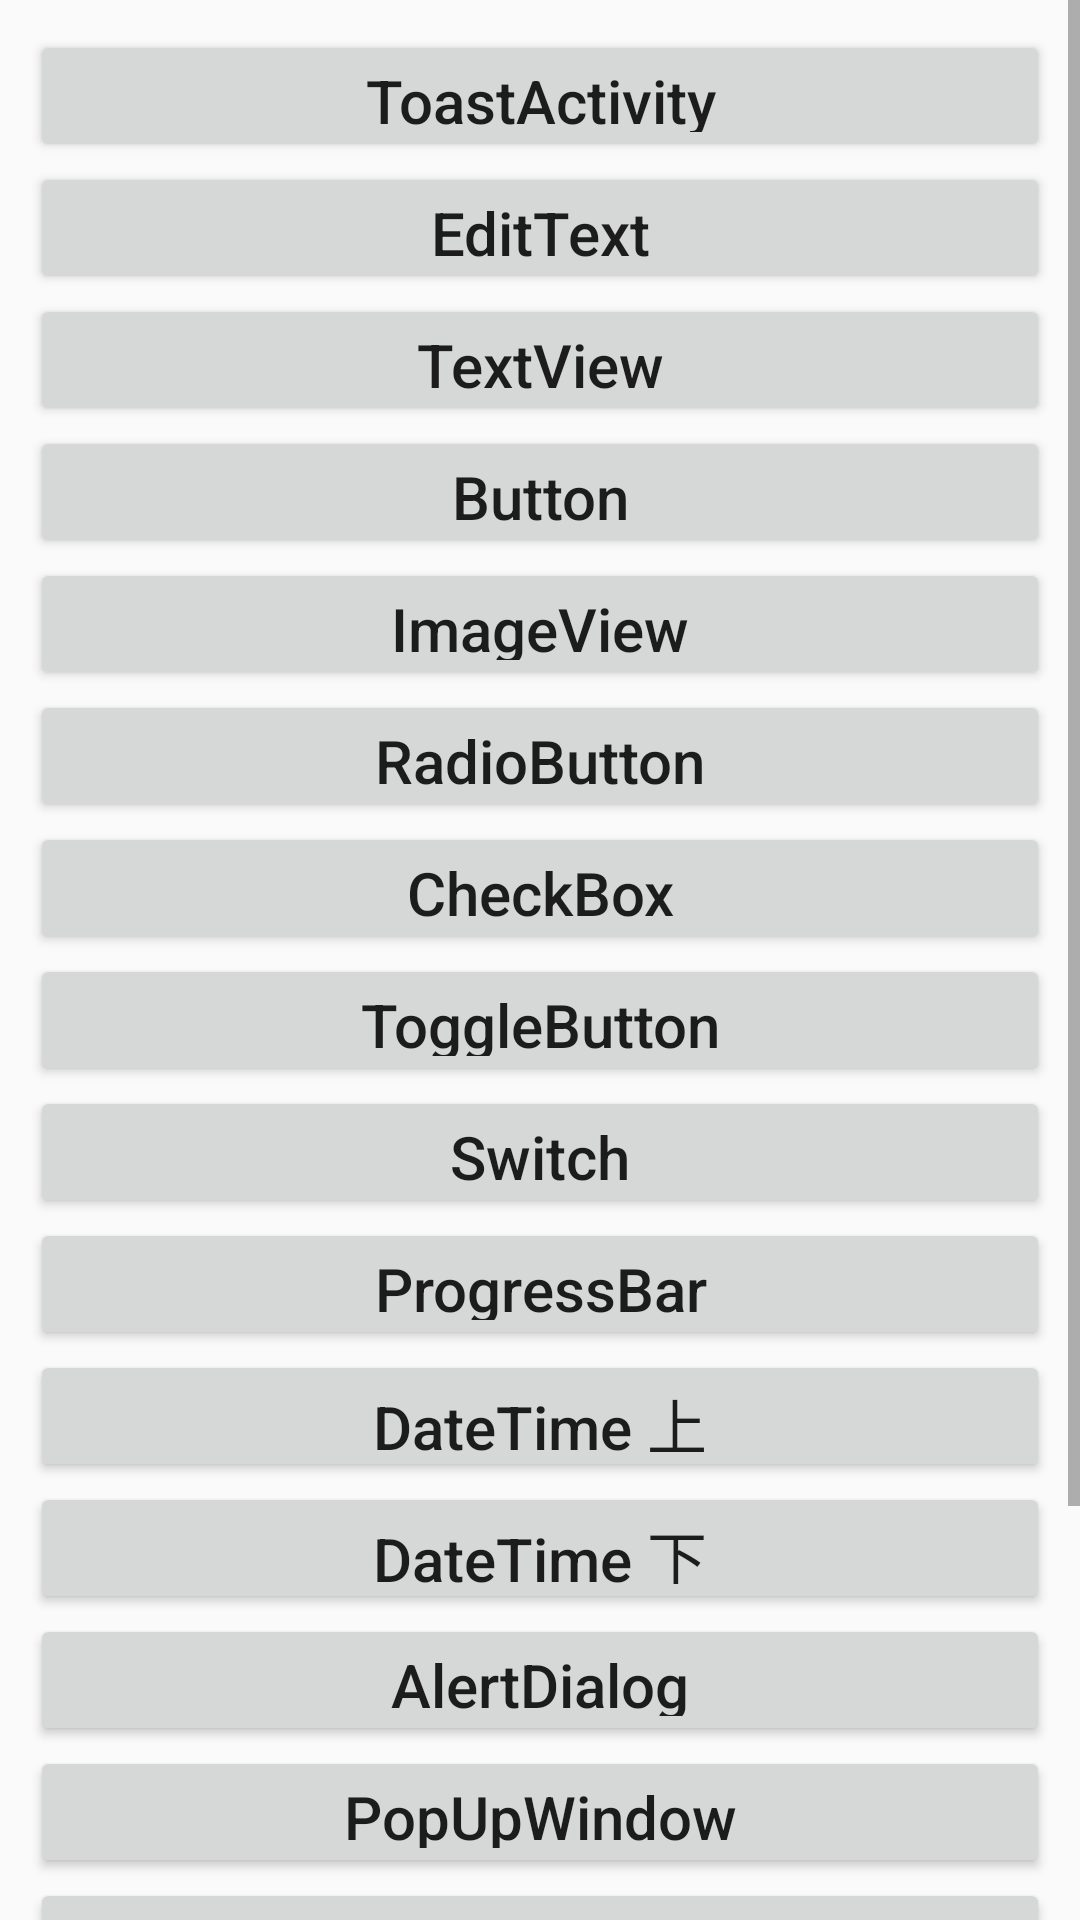

Layout XML and referenced resources for this Android screen:
<!-- AndroidManifest.xml: application theme AppTheme -->
<!-- res/layout/activity_system_ui.xml -->
<?xml version="1.0" encoding="utf-8"?>
<androidx.constraintlayout.widget.ConstraintLayout
    xmlns:android="http://schemas.android.com/apk/res/android"
    xmlns:app="http://schemas.android.com/apk/res-auto"
    xmlns:tools="http://schemas.android.com/tools"
    android:layout_width="match_parent"
    android:layout_height="match_parent"
    tools:context=".systermUI.SystemUIActivity">

    <ScrollView
        android:layout_width="match_parent"
        android:layout_height="match_parent">
        <LinearLayout
            android:layout_width="match_parent"
            android:layout_height="match_parent"
            android:orientation="vertical"
            android:padding="10dp">
            <Button
                android:id="@+id/btn_1"
                android:layout_width="match_parent"
                android:layout_height="44dp"
                android:textSize="20dp"
                android:text="ToastActivity"
                android:textAllCaps="false"/>

            <Button
                android:id="@+id/btn_2"
                android:layout_width="match_parent"
                android:layout_height="44dp"
                android:text="EditText"
                android:textAllCaps="false"
                android:textSize="20sp"/>

            <Button
                android:id="@+id/btn_3"
                android:layout_width="match_parent"
                android:layout_height="44dp"
                android:text="TextView"
                android:textAllCaps="false"
                android:textSize="20sp"/>

            <Button
                android:id="@+id/btn_4"
                android:layout_width="match_parent"
                android:layout_height="44dp"
                android:text="Button"
                android:textAllCaps="false"
                android:textSize="20sp"/>

            <Button
                android:id="@+id/btn_5"
                android:layout_width="match_parent"
                android:layout_height="44dp"
                android:text="ImageView"
                android:textAllCaps="false"
                android:textSize="20sp"/>

            <Button
                android:id="@+id/btn_6"
                android:layout_width="match_parent"
                android:layout_height="44dp"
                android:text="RadioButton"
                android:textAllCaps="false"
                android:textSize="20sp"/>

            <Button
                android:id="@+id/btn_7"
                android:layout_width="match_parent"
                android:layout_height="44dp"
                android:text="CheckBox"
                android:textAllCaps="false"
                android:textSize="20sp"/>

            <Button
                android:id="@+id/btn_8"
                android:layout_width="match_parent"
                android:layout_height="44dp"
                android:text="ToggleButton"
                android:textAllCaps="false"
                android:textSize="20sp"/>

            <Button
                android:id="@+id/btn_9"
                android:layout_width="match_parent"
                android:layout_height="44dp"
                android:text="Switch"
                android:textAllCaps="false"
                android:textSize="20sp"/>

            <Button
                android:id="@+id/btn_10"
                android:layout_width="match_parent"
                android:layout_height="44dp"
                android:text="ProgressBar"
                android:textAllCaps="false"
                android:textSize="20sp"/>

            <Button
                android:id="@+id/btn_11"
                android:layout_width="match_parent"
                android:layout_height="44dp"
                android:text="DateTime 上"
                android:textAllCaps="false"
                android:textSize="20sp"/>

            <Button
                android:id="@+id/btn_12"
                android:layout_width="match_parent"
                android:layout_height="44dp"
                android:text="DateTime 下"
                android:textAllCaps="false"
                android:textSize="20sp"/>

            <Button
                android:id="@+id/btn_13"
                android:layout_width="match_parent"
                android:layout_height="44dp"
                android:text="AlertDialog"
                android:textAllCaps="false"
                android:textSize="20sp"/>

            <Button
                android:id="@+id/btn_14"
                android:layout_width="match_parent"
                android:layout_height="44dp"
                android:text="PopUpWindow"
                android:textAllCaps="false"
                android:textSize="20sp"/>

            <Button
                android:id="@+id/btn_15"
                android:layout_width="match_parent"
                android:layout_height="44dp"
                android:text="Menu"
                android:textAllCaps="false"
                android:textSize="20sp"/>

            <Button
                android:id="@+id/btn_16"
                android:layout_width="match_parent"
                android:layout_height="44dp"
                android:text="ListView"
                android:textAllCaps="false"
                android:textSize="20sp"/>

            <Button
                android:id="@+id/btn_17"
                android:layout_width="match_parent"
                android:layout_height="44dp"
                android:text="GridView"
                android:textAllCaps="false"
                android:textSize="20sp"/>

            <Button
                android:id="@+id/btn_18"
                android:layout_width="match_parent"
                android:layout_height="wrap_content"
                android:text="webView"/>

        </LinearLayout>
    </ScrollView>


</androidx.constraintlayout.widget.ConstraintLayout>
<!-- resources referenced by this layout -->
<resources>
  <style name="AppTheme" parent="Theme.AppCompat.Light.DarkActionBar">
          
          <item name="colorPrimary">@color/colorPrimary</item>
          <item name="colorPrimaryDark">@color/colorPrimaryDark</item>
          <item name="colorAccent">@color/colorAccent</item>
          <item name="textAllCaps">false</item>
          <item name="android:textSize">20sp</item>
      </style>
  <!-- not gathered from this repository: default colours our renderer supplied (Android Studio template values) -->
  <color name="colorPrimary">#FF6200EE</color>
  <color name="colorPrimaryDark">#FF3700B3</color>
  <color name="colorAccent">#FF03DAC5</color>
</resources>
